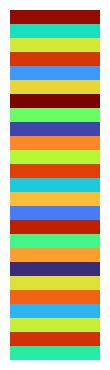
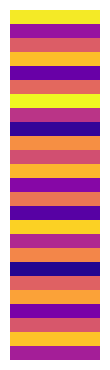
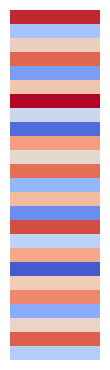
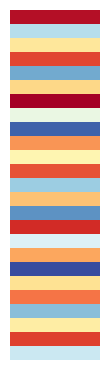
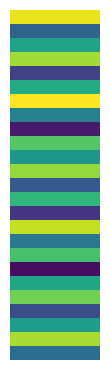
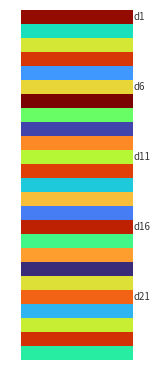

These figures' Python source, in order:
"""Generate vertical-strip heatmaps for a 25-D acoustic descriptor."""
import os

import matplotlib.pyplot as plt
import numpy as np

DPI = 300
np.random.seed(42)

# A plausible 25-D acoustic descriptor with both positive and negative values.
features = np.array([
    0.85, -0.32, 0.14, 0.66, -0.55,
    0.21, 0.91, -0.12, -0.78, 0.43,
    0.05, 0.62, -0.41, 0.29, -0.63,
    0.74, -0.19, 0.38, -0.84, 0.17,
    0.52, -0.47, 0.10, 0.68, -0.25,
])

out_dir = "paper/audio_segments"
os.makedirs(out_dir, exist_ok=True)


def save_vertical_strip(features, cmap, filename, add_labels=False, label_every=5):
    """Save a 25x1 vertical heatmap strip."""
    fig, ax = plt.subplots(figsize=(0.9, 3.5) if not add_labels else (1.4, 3.5), dpi=DPI)
    strip = features.reshape(-1, 1)  # 25 rows, 1 column
    vmax = np.max(np.abs(features))

    im = ax.imshow(strip, cmap=cmap, aspect="auto", vmin=-vmax, vmax=vmax)
    ax.set_xticks([])
    ax.set_yticks([])
    ax.axis("off")

    if add_labels:
        for i in range(0, len(features), label_every):
            ax.text(
                0.5,
                i,
                f"d{i+1}",
                ha="left",
                va="center",
                fontsize=7,
                color="#333333",
                transform=ax.transData,
            )
        # Shift image left a bit to make room for labels.
        ax.set_xlim(-0.6, 0.5)

    fig.patch.set_alpha(0)
    plt.tight_layout(pad=0)
    plt.savefig(os.path.join(out_dir, f"{filename}.png"), bbox_inches="tight", pad_inches=0.02, transparent=True)
    plt.savefig(os.path.join(out_dir, f"{filename}.pdf"), bbox_inches="tight", pad_inches=0.02, transparent=True)
    plt.close()
    print(f"Saved: {filename}.png/pdf")


# More vibrant / varied colormaps.
save_vertical_strip(features, "turbo", "feature_25d_vertical_turbo")
save_vertical_strip(features, "plasma", "feature_25d_vertical_plasma")
save_vertical_strip(features, "coolwarm", "feature_25d_vertical_coolwarm")
save_vertical_strip(features, "RdYlBu_r", "feature_25d_vertical_rdyibu")
save_vertical_strip(features, "viridis", "feature_25d_vertical_viridis")

# One version with dimension labels (using turbo).
save_vertical_strip(features, "turbo", "feature_25d_vertical_turbo_labeled", add_labels=True)

print("All vertical strips saved in", out_dir)
